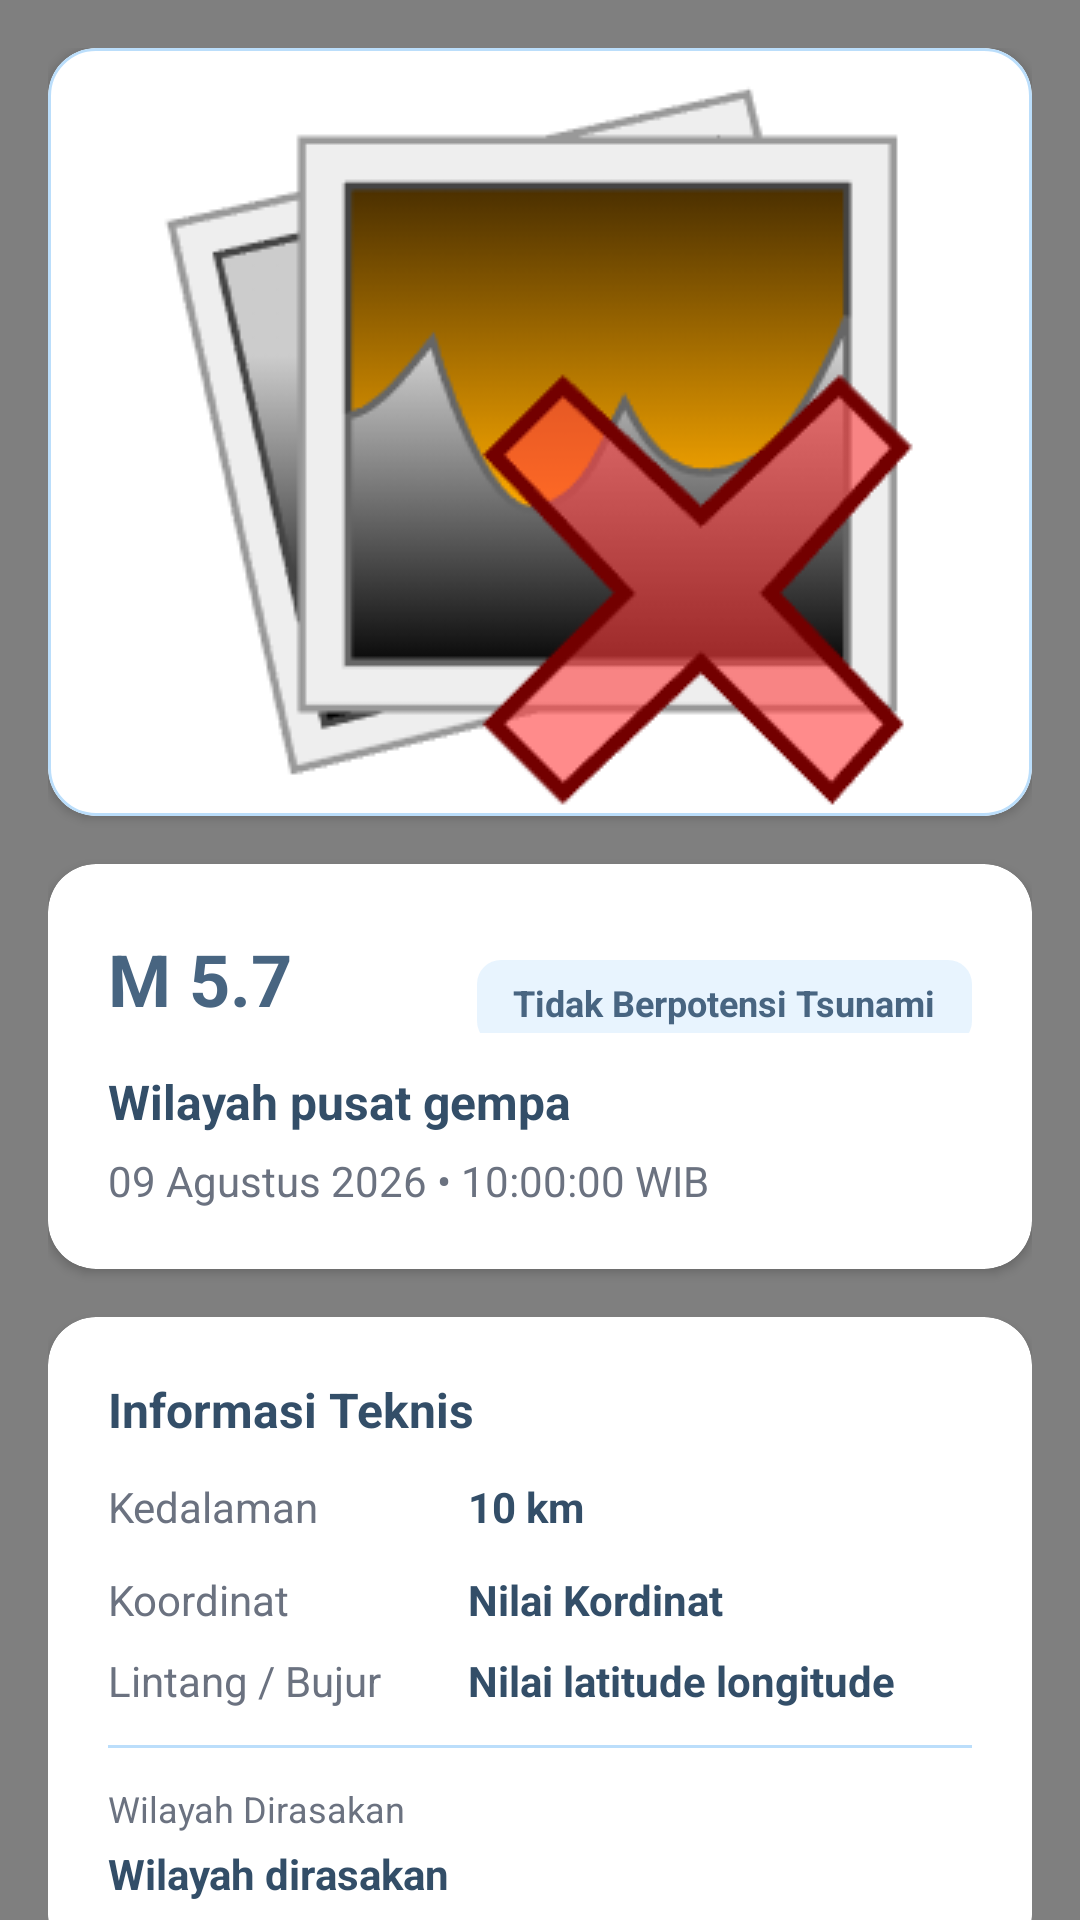

Here is an Android app screen rendered from its layout file. Give the layout XML and the strings, colors and styles it references.
<!-- AndroidManifest.xml: application theme Theme.Perbana -->
<!-- res/layout/activity_earthquake_detail.xml -->
<?xml version="1.0" encoding="utf-8"?>
<androidx.core.widget.NestedScrollView xmlns:android="http://schemas.android.com/apk/res/android"
    xmlns:app="http://schemas.android.com/apk/res-auto"
    xmlns:tools="http://schemas.android.com/tools"
    android:layout_width="match_parent"
    android:layout_height="match_parent"
    android:id="@+id/main"
    tools:context=".presentation.earthquake.earthquake_detail.EarthquakeDetailActivity"
    android:background="@drawable/bg_weather_sunny">

    <FrameLayout
        android:layout_width="match_parent"
        android:layout_height="match_parent">

        <com.airbnb.lottie.LottieAnimationView
            android:id="@+id/lottie_background"
            android:layout_width="match_parent"
            android:layout_height="match_parent"
            app:lottie_rawRes="@raw/rain"
            android:scaleType="centerCrop"
            app:lottie_autoPlay="true"
            app:lottie_loop="true"/>

        <LinearLayout
            android:layout_width="match_parent"
            android:layout_height="wrap_content"
            android:orientation="vertical"
            android:padding="16dp">

            <com.google.android.material.card.MaterialCardView
                android:layout_width="match_parent"
                android:layout_height="wrap_content"
                app:cardCornerRadius="16dp"
                app:cardElevation="2dp"
                app:strokeWidth="1dp"
                app:strokeColor="@color/surface_card"
                app:cardBackgroundColor="@color/white">

                <ImageView
                    android:id="@+id/iv_detail_shakemap"
                    android:layout_width="match_parent"
                    android:layout_height="wrap_content"
                    android:scaleType="center"
                    android:src="@drawable/missing_image"
                    android:contentDescription="Peta guncangan gempa"/>
            </com.google.android.material.card.MaterialCardView>

            <com.google.android.material.card.MaterialCardView
                android:layout_width="match_parent"
                android:layout_height="wrap_content"
                android:layout_marginTop="16dp"
                app:cardCornerRadius="16dp"
                app:cardElevation="2dp"
                app:strokeWidth="0dp"
                app:cardBackgroundColor="@color/white">

                <LinearLayout
                    android:layout_width="match_parent"
                    android:layout_height="wrap_content"
                    android:orientation="vertical"
                    android:padding="20dp">

                    <LinearLayout
                        android:layout_width="match_parent"
                        android:layout_height="wrap_content"
                        android:orientation="horizontal"
                        android:gravity="center_vertical">

                        <TextView
                            android:id="@+id/tv_detail_magnitude"
                            android:layout_width="wrap_content"
                            android:layout_height="wrap_content"
                            android:text="M 5.7"
                            android:textColor="@color/accent_blue"
                            android:textStyle="bold"
                            android:textSize="24sp" />

                        <View
                            android:layout_width="0dp"
                            android:layout_height="0dp"
                            android:layout_weight="1"/>

                        <TextView
                            android:id="@+id/tv_detail_status"
                            android:layout_width="wrap_content"
                            android:layout_height="wrap_content"
                            android:layout_marginTop="8dp"
                            android:background="@drawable/bg_badge_soft"
                            android:paddingHorizontal="12dp"
                            android:paddingVertical="6dp"
                            android:text="Tidak Berpotensi Tsunami"
                            android:textColor="@color/accent_blue"
                            android:textStyle="bold"
                            android:textSize="12sp"
                            android:maxLines="3"
                            android:ellipsize="end" />
                    </LinearLayout>

                    <TextView
                        android:id="@+id/tv_detail_region"
                        android:layout_width="match_parent"
                        android:layout_height="wrap_content"
                        android:layout_marginTop="12dp"
                        android:text="Wilayah pusat gempa"
                        android:textColor="@color/primary_text"
                        android:textSize="16sp"
                        android:textStyle="bold"/>

                    <TextView
                        android:id="@+id/tv_detail_time"
                        android:layout_width="match_parent"
                        android:layout_height="wrap_content"
                        android:layout_marginTop="6dp"
                        android:text="09 Agustus 2026 • 10:00:00 WIB"
                        android:textColor="@color/text_gray"
                        android:textSize="14sp"/>
                </LinearLayout>
            </com.google.android.material.card.MaterialCardView>

            <com.google.android.material.card.MaterialCardView
                android:layout_width="match_parent"
                android:layout_height="wrap_content"
                android:layout_marginTop="16dp"
                app:cardCornerRadius="16dp"
                app:cardElevation="2dp"
                app:strokeWidth="0dp"
                app:cardBackgroundColor="@color/white">

                <LinearLayout
                    android:layout_width="match_parent"
                    android:layout_height="wrap_content"
                    android:orientation="vertical"
                    android:padding="20dp">

                    <TextView
                        android:layout_width="wrap_content"
                        android:layout_height="wrap_content"
                        android:text="Informasi Teknis"
                        android:textColor="@color/primary_text"
                        android:textStyle="bold"
                        android:textSize="16sp" />

                    <LinearLayout
                        android:layout_width="match_parent"
                        android:layout_height="wrap_content"
                        android:orientation="horizontal"
                        android:layout_marginTop="12dp">

                        <TextView
                            android:layout_width="120dp"
                            android:layout_height="wrap_content"
                            android:text="Kedalaman"
                            android:textColor="@color/text_gray" />

                        <TextView
                            android:id="@+id/tv_detail_depth"
                            android:layout_width="0dp"
                            android:layout_height="wrap_content"
                            android:layout_weight="1"
                            android:text="10 km"
                            android:textColor="@color/primary_text"
                            android:textStyle="bold" />
                    </LinearLayout>

                    <LinearLayout
                        android:layout_width="match_parent"
                        android:layout_height="wrap_content"
                        android:orientation="horizontal"
                        android:layout_marginTop="12dp">

                        <TextView
                            android:layout_width="120dp"
                            android:layout_height="wrap_content"
                            android:text="Koordinat"
                            android:textColor="@color/text_gray" />

                        <TextView
                            android:id="@+id/tv_detail_coordinat"
                            android:layout_width="0dp"
                            android:layout_height="wrap_content"
                            android:layout_weight="1"
                            android:text="Nilai Kordinat"
                            android:textColor="@color/primary_text"
                            android:textStyle="bold" />
                    </LinearLayout>

                    <LinearLayout
                        android:layout_width="match_parent"
                        android:layout_height="wrap_content"
                        android:orientation="horizontal"
                        android:layout_marginTop="8dp">

                        <TextView
                            android:layout_width="120dp"
                            android:layout_height="wrap_content"
                            android:text="Lintang / Bujur"
                            android:textColor="@color/text_gray" />

                        <TextView
                            android:id="@+id/tv_detail_latitude_longitude"
                            android:layout_width="0dp"
                            android:layout_height="wrap_content"
                            android:layout_weight="1"
                            android:text="Nilai latitude longitude"
                            android:textColor="@color/primary_text"
                            android:textStyle="bold" />
                    </LinearLayout>

                    <LinearLayout
                        android:id="@+id/ll_dirasakan_container"
                        android:layout_width="match_parent"
                        android:layout_height="wrap_content"
                        android:orientation="vertical"
                        android:layout_marginTop="12dp">

                        <View
                            android:layout_width="match_parent"
                            android:layout_height="1dp"
                            android:background="@color/surface_card"
                            android:layout_marginBottom="12dp"/>

                        <TextView
                            android:layout_width="match_parent"
                            android:layout_height="wrap_content"
                            android:text="Wilayah Dirasakan"
                            android:textColor="@color/text_gray"
                            android:textSize="12sp"/>

                        <TextView
                            android:id="@+id/tv_detail_felt"
                            android:layout_width="match_parent"
                            android:layout_height="wrap_content"
                            android:layout_marginTop="4dp"
                            android:text="Wilayah dirasakan"
                            android:textColor="@color/primary_text"
                            android:textStyle="bold" />
                    </LinearLayout>
                </LinearLayout>
            </com.google.android.material.card.MaterialCardView>
        </LinearLayout>
    </FrameLayout>

</androidx.core.widget.NestedScrollView>
<!-- resources referenced by this layout -->
<resources>
  <color name="accent_blue">#486581</color>
  <color name="primary_text">#334E68</color>
  <color name="surface_card">#BBDEFB</color>
  <color name="text_gray">#6B7280</color>
  <color name="white">#FFFFFFFF</color>
  <!-- drawable bg_badge_soft (drawable) -->
  <?xml version="1.0" encoding="utf-8"?>
  <shape xmlns:android="http://schemas.android.com/apk/res/android" android:shape="rectangle">
      <solid android:color="#1A2196F3"/>
      <corners android:radius="8dp"/>
  </shape>
  <!-- drawable bg_weather_sunny (drawable) -->
  <?xml version="1.0" encoding="utf-8"?>
  <shape xmlns:android="http://schemas.android.com/apk/res/android" android:shape="rectangle">
      <gradient
          android:startColor="#2196F3"
          android:endColor="#BBDEFB"
          android:angle="270"/>
  </shape>
  <!-- drawable missing_image: png bitmap (drawable, 19068 bytes) -->
  <style name="Theme.Perbana" parent="Base.Theme.Perbana" />
  <style name="Base.Theme.Perbana" parent="Theme.Material3.Light.NoActionBar">
          
          
      </style>
</resources>
